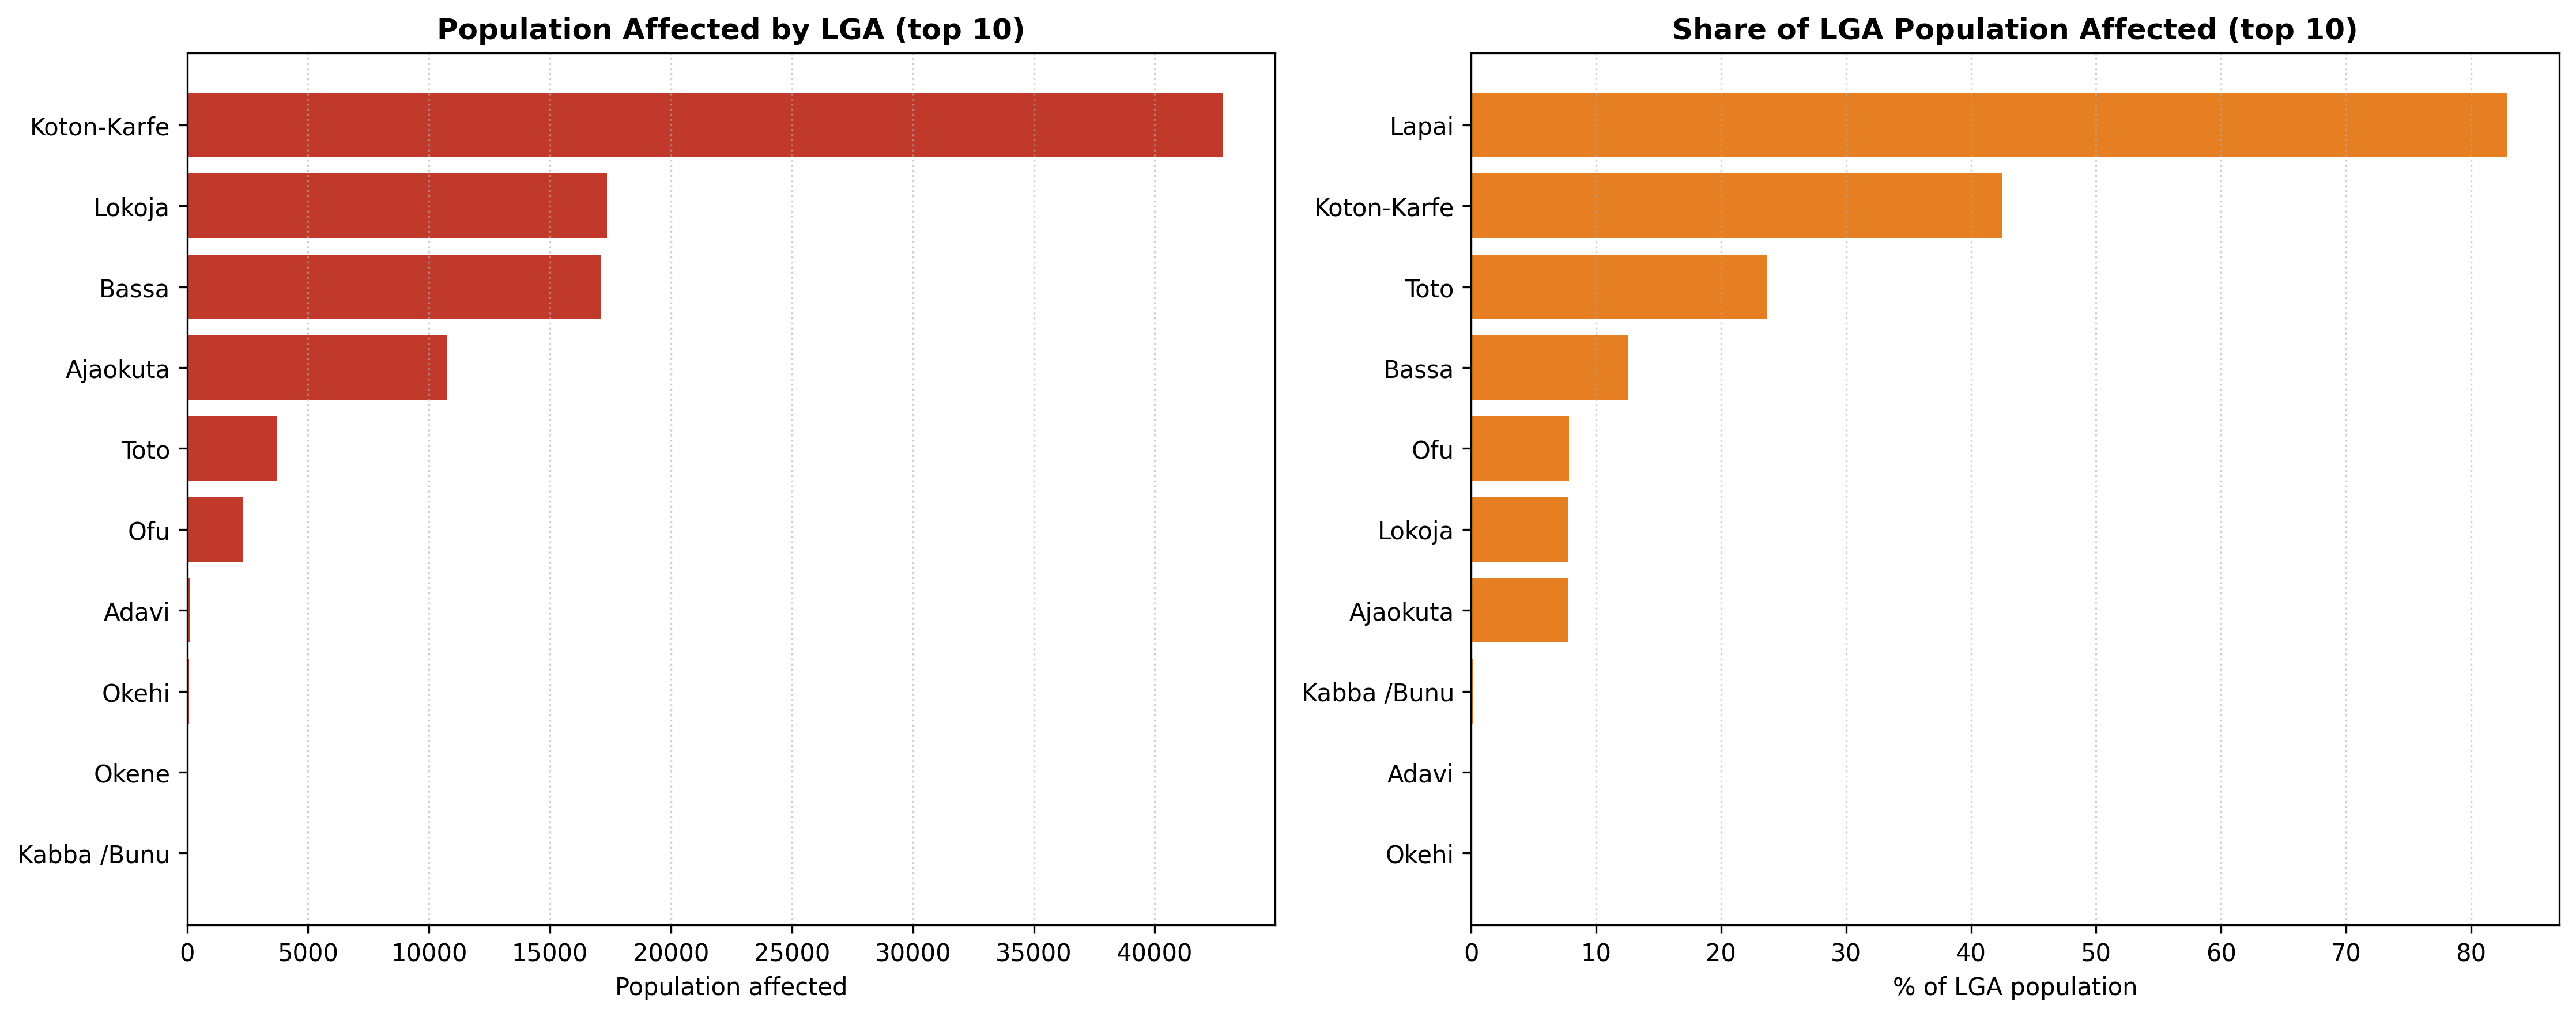

Values plotted in this chart, from the file beside it:
ADM2_NAME, ADM1_NAME, pop_affected, pop_total, pct_affected
Koton-Karfe, Kogi, 42827, 100913, 42.44
Lokoja, Kogi, 17345, 222817, 7.78
Bassa, Kogi, 17120, 136518, 12.54
Ajaokuta, Kogi, 10763, 139140, 7.74
Toto, Nassarawa, 3722, 15725, 23.67
Ofu, Kogi, 2319, 29537, 7.85
Adavi, Kogi, 126.0, 125453, 0.1
Okehi, Kogi, 83.0, 84870, 0.1
Okene, Kogi, 47.0, 104833, 0.05
Kabba /Bunu, Kogi, 47.0, 26189, 0.18
Dekina, Kogi, 43.0, 96312, 0.05
Lapai, Niger, 40.0, 48.0, 82.88
Akoko-Edo, Edo, 0.0, 1490, 0.0
